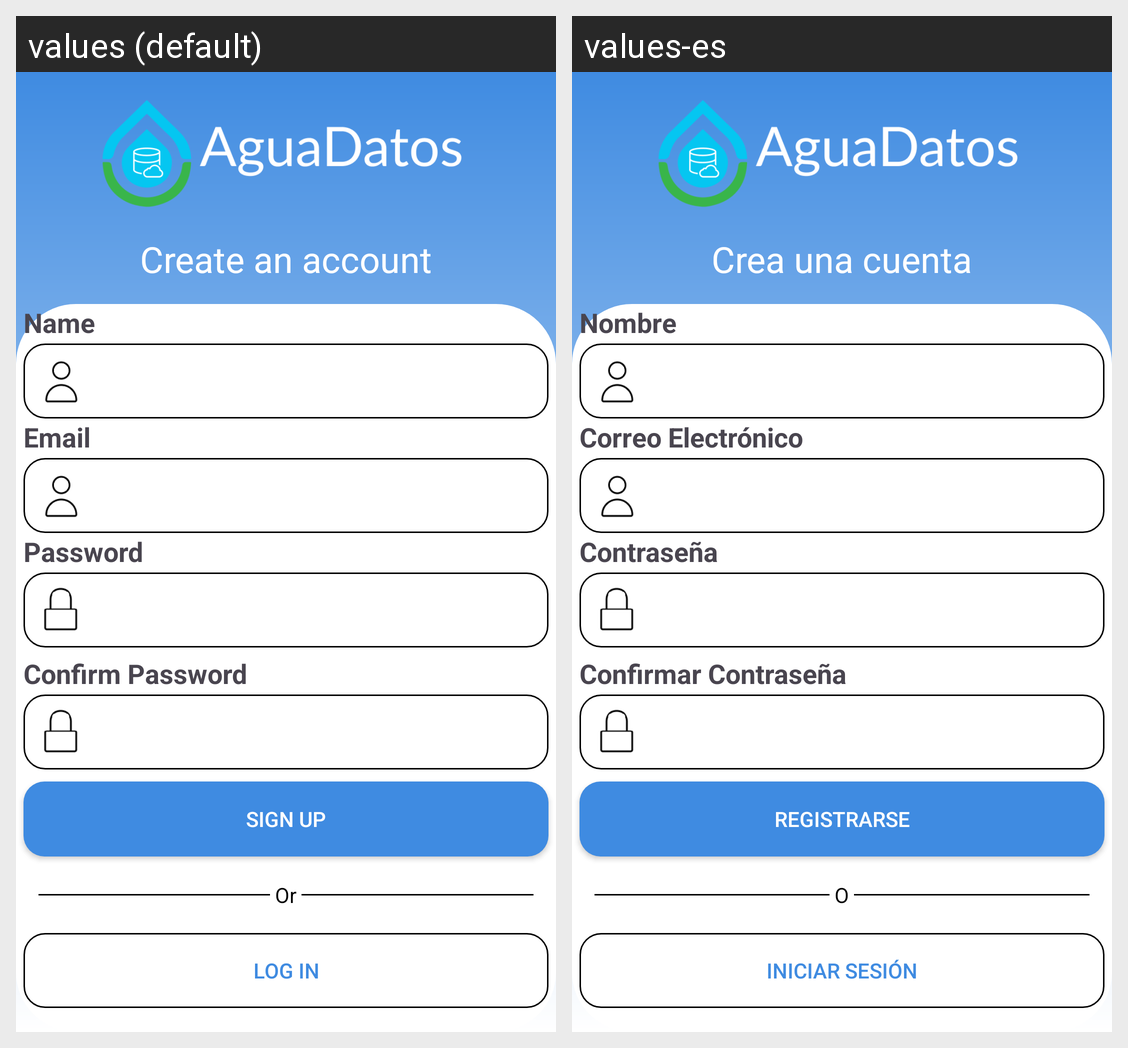

The Android screen above is rendered under two locales of the same app. Produce the string resources it draws, with the default and per-locale values.
Android screen res/layout/activity_signup.xml rendered under 2 locales, left to right: values (default), values-es. Device: Nexus 5 (rendered at 1080×1920; each locale shown at half size, 540×960, under a caption strip naming it); theme Theme.AguaDatosApp.
Strings drawn on this screen, with the default value and each locale's value (text and hints the layout hard-codes, and strings that could not be matched under every locale, appear in the picture but are not listed):

account_prompt
  values: Create an account
  values-es: Crea una cuenta

name
  values: Name
  values-es: Nombre

email
  values: Email
  values-es: Correo Electrónico

password
  values: Password
  values-es: Contraseña

confirm_password
  values: Confirm Password
  values-es: Confirmar Contraseña

sign_up
  values: Sign Up
  values-es: Registrarse

or_separator
  values:  Or 
  values-es:  O 

log_in
  values: Log In
  values-es: Iniciar Sesión
